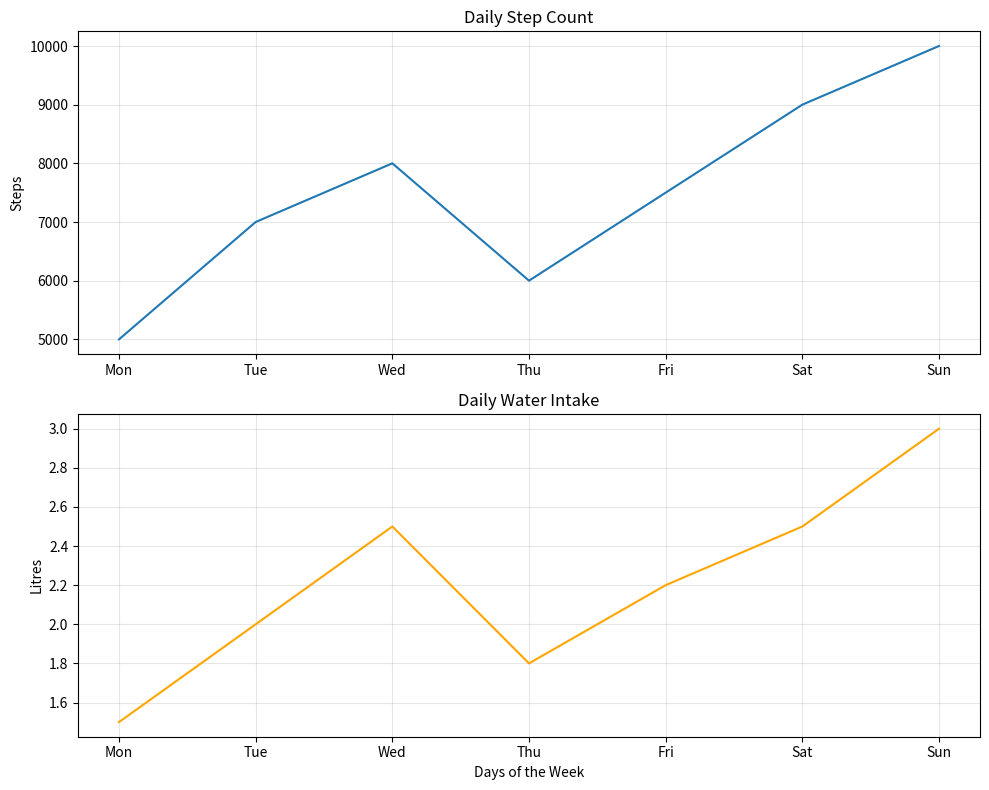

Reproduce this figure in Python.
"""Use plt.subplot() to create a figure with 2 rows and 1 column 
of plots showing your daily step count and water intake (in litres) for the last 7 days.
 Plot both as line charts, one in each subplot.
"""

import matplotlib.pyplot as plt

# Sample data for 7 days
days = ['Mon', 'Tue', 'Wed', 'Thu', 'Fri', 'Sat', 'Sun']
step_count = [5000, 7000, 8000, 6000, 7500, 9000, 10000]
water_intake = [1.5, 2.0, 2.5, 1.8, 2.2, 2.5, 3.0]

# Create a figure with 2 rows and 1 column of subplots
plt.figure(figsize=(10, 8)) 
plt.subplot(2, 1, 1)  
plt.plot(days, step_count)
plt.title("Daily Step Count")
plt.ylabel("Steps")
plt.grid(True, alpha=0.3)
plt.subplot(2, 1, 2)
plt.plot(days, water_intake, color='orange')
plt.title("Daily Water Intake")
plt.ylabel("Litres")
plt.xlabel("Days of the Week")
plt.grid(True, alpha=0.3)
plt.tight_layout()
plt.show()
